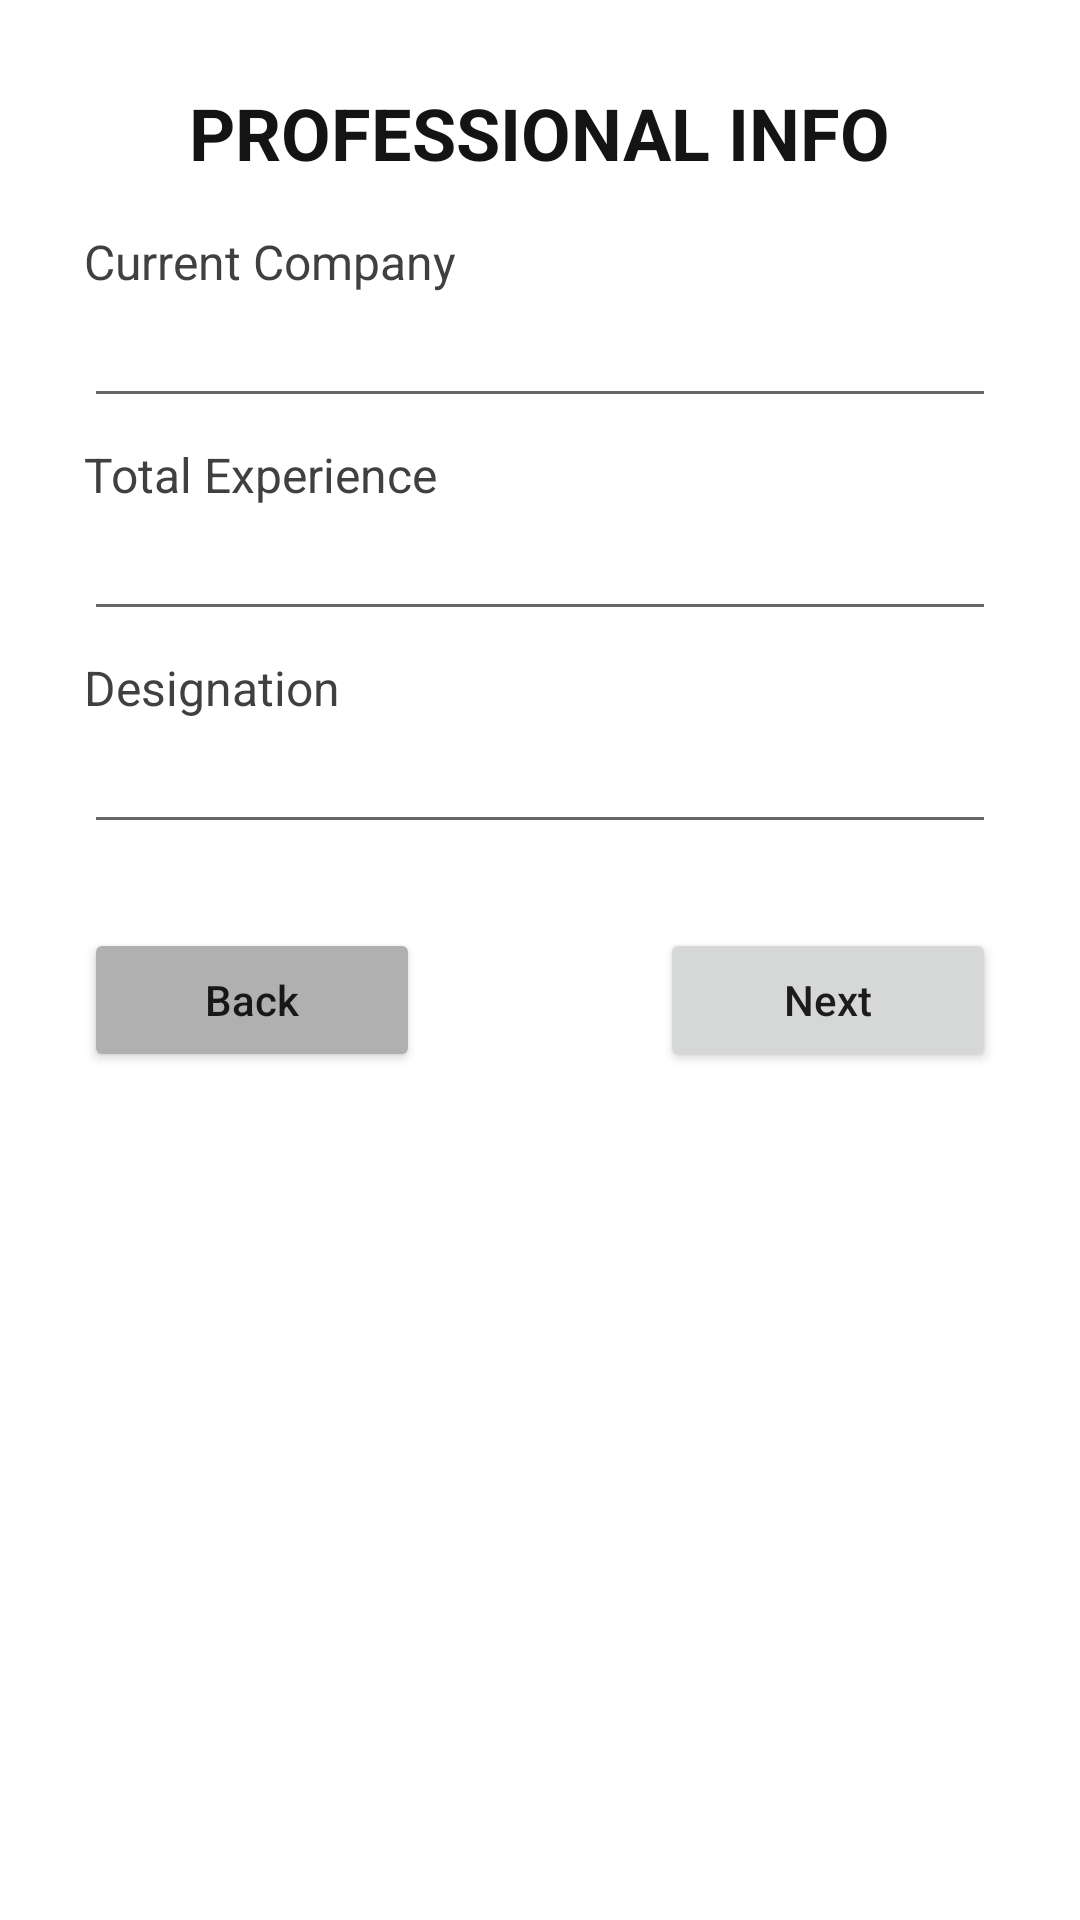

Produce the Android XML layout that renders to this screen, including the resource entries it uses.
<!-- AndroidManifest.xml: application theme Theme.AndroidRegistraton -->
<!-- res/layout/activity_professional.xml -->
<?xml version="1.0" encoding="utf-8"?>
<LinearLayout xmlns:android="http://schemas.android.com/apk/res/android"
    xmlns:app="http://schemas.android.com/apk/res-auto"
    xmlns:tools="http://schemas.android.com/tools"
    android:layout_width="match_parent"
    android:layout_height="match_parent"
    android:orientation="vertical"
    android:padding="28dp"
    tools:context=".ProfessionalActivity">

    <TextView
        android:id="@+id/textView9"
        android:layout_width="wrap_content"
        android:layout_height="wrap_content"
        android:layout_gravity="center_horizontal"
        android:layout_marginBottom="16dp"
        android:text="Professional Info"
        android:textAllCaps="true"
        android:textColor="#151414"
        android:textSize="24sp"
        android:textStyle="bold" />

    <TextView
        android:id="@+id/textView10"
        android:layout_width="match_parent"
        android:layout_height="wrap_content"
        android:text="Current Company"
        android:textColor="#423F3F"
        android:textSize="16sp" />

    <EditText
        android:id="@+id/current_company_txt"
        android:layout_width="match_parent"
        android:layout_height="wrap_content"
        android:layout_marginBottom="8dp"
        android:ems="10"
        android:inputType="textPersonName" />

    <TextView
        android:id="@+id/textView11"
        android:layout_width="match_parent"
        android:layout_height="wrap_content"
        android:text="Total Experience"
        android:textColor="#423F3F"
        android:textSize="16sp" />

    <EditText
        android:id="@+id/total_experience_txt"
        android:layout_width="match_parent"
        android:layout_height="wrap_content"
        android:layout_marginBottom="8dp"
        android:ems="10"
        android:inputType="textPersonName" />

    <TextView
        android:id="@+id/textView12"
        android:layout_width="match_parent"
        android:layout_height="wrap_content"
        android:text="Designation"
        android:textColor="#423F3F"
        android:textSize="16sp" />

    <EditText
        android:id="@+id/designation_txt"
        android:layout_width="match_parent"
        android:layout_height="wrap_content"
        android:layout_marginBottom="8dp"
        android:ems="10"
        android:inputType="textPersonName" />

    <LinearLayout
        android:layout_width="match_parent"
        android:layout_height="wrap_content"
        android:layout_marginTop="20dp"
        android:orientation="horizontal">

        <Button
            android:id="@+id/back_btn"
            android:layout_width="0dp"
            android:layout_height="wrap_content"
            android:layout_marginRight="40dp"
            android:layout_weight="1"
            android:backgroundTint="#B1B0B0"
            android:text="Back"
            android:textAllCaps="false" />

        <Button
            android:id="@+id/next_btn"
            android:layout_width="0dp"
            android:layout_height="wrap_content"
            android:layout_marginLeft="40dp"
            android:layout_weight="1"
            android:text="Next"
            android:textAllCaps="false" />
    </LinearLayout>
</LinearLayout>
<!-- resources referenced by this layout -->
<resources>
  <style name="Theme.AndroidRegistraton" parent="Theme.MaterialComponents.DayNight.DarkActionBar">
          
          <item name="colorPrimary">@color/purple_500</item>
          <item name="colorPrimaryVariant">@color/purple_700</item>
          <item name="colorOnPrimary">@color/white</item>
          
          <item name="colorSecondary">@color/teal_200</item>
          <item name="colorSecondaryVariant">@color/teal_700</item>
          <item name="colorOnSecondary">@color/black</item>
          
          <item name="android:statusBarColor">?attr/colorPrimaryVariant</item>
          
      </style>
  <!-- not gathered from this repository: default colours our renderer supplied (Android Studio template values) -->
  <color name="purple_500">#FF6200EE</color>
  <color name="purple_700">#FF3700B3</color>
  <color name="teal_200">#FF03DAC5</color>
  <color name="teal_700">#FF018786</color>
  <color name="black">#FF000000</color>
  <color name="white">#FFFFFFFF</color>
</resources>
